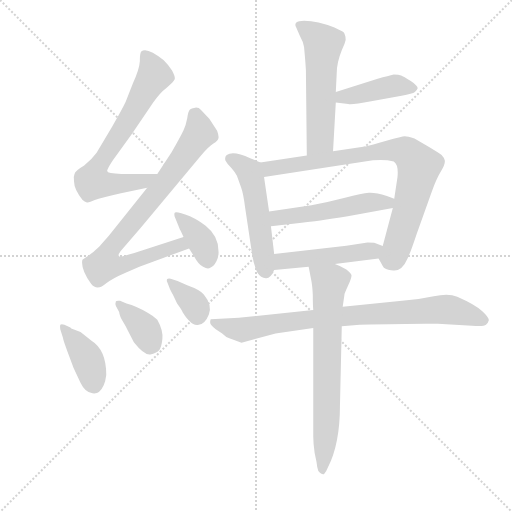
t = 0.00 s
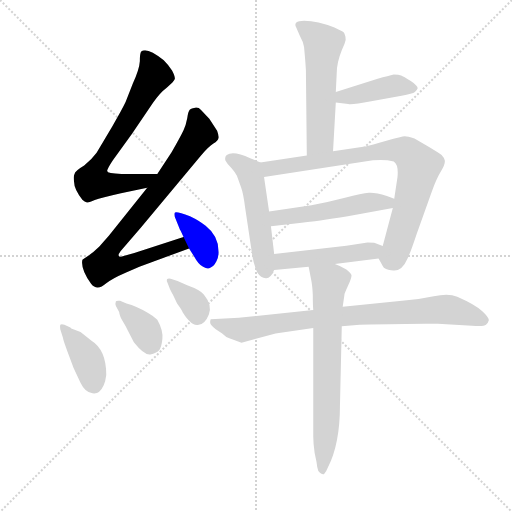
t = 2.00 s
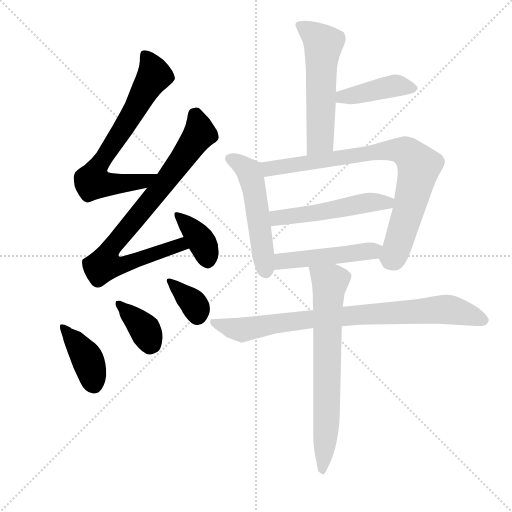
t = 3.99 s
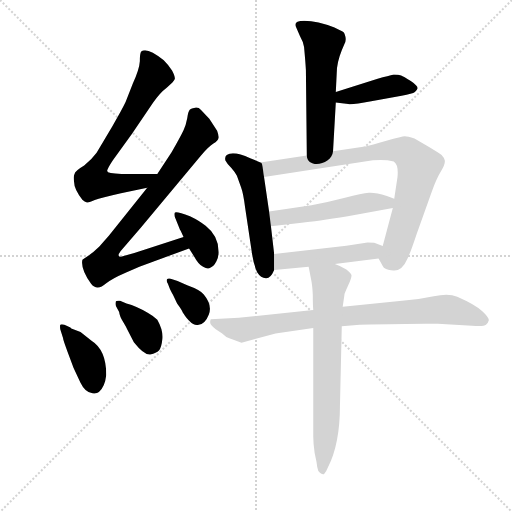
t = 5.99 s
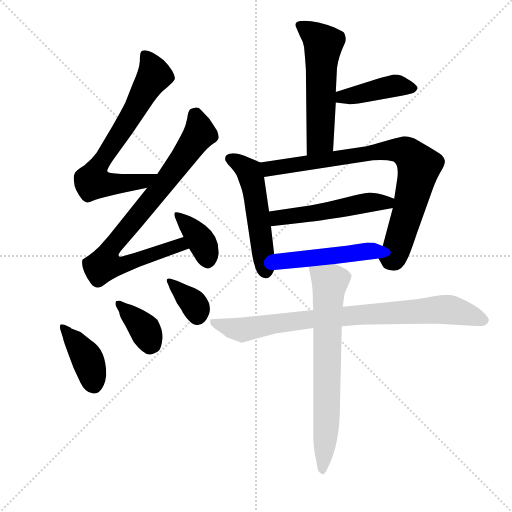
t = 7.99 s
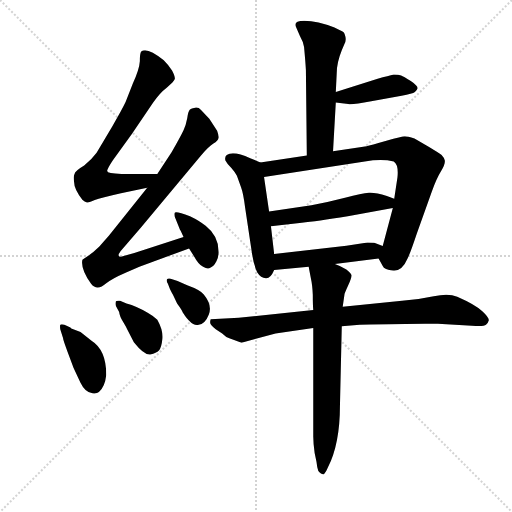
t = 9.99 s

The animated SVG that drew these frames (rendered in a browser with its animation timeline set to each time). Animation: 14 CSS @keyframes rules; one cycle of 9.99 s.

<svg version="1.1" viewBox="0 0 1024 1024" xmlns="http://www.w3.org/2000/svg">
  <g stroke="lightgray" stroke-dasharray="1,1" stroke-width="1" transform="scale(4, 4)">
    <line x1="0" y1="0" x2="256" y2="256"></line>
    <line x1="256" y1="0" x2="0" y2="256"></line>
    <line x1="128" y1="0" x2="128" y2="256"></line>
    <line x1="0" y1="128" x2="256" y2="128"></line>
  </g>
  <g transform="scale(0.92, -0.92) translate(60, -850)">
    <style type="text/css">
      
        @keyframes keyframes0 {
          from {
            stroke: blue;
            stroke-dashoffset: 713;
            stroke-width: 128;
          }
          70% {
            animation-timing-function: step-end;
            stroke: blue;
            stroke-dashoffset: 0;
            stroke-width: 128;
          }
          to {
            stroke: black;
            stroke-width: 1024;
          }
        }
        #make-me-a-hanzi-animation-0 {
          animation: keyframes0 0.8302408854166666s both;
          animation-delay: 0s;
          animation-timing-function: linear;
        }
      
        @keyframes keyframes1 {
          from {
            stroke: blue;
            stroke-dashoffset: 832;
            stroke-width: 128;
          }
          73% {
            animation-timing-function: step-end;
            stroke: blue;
            stroke-dashoffset: 0;
            stroke-width: 128;
          }
          to {
            stroke: black;
            stroke-width: 1024;
          }
        }
        #make-me-a-hanzi-animation-1 {
          animation: keyframes1 0.9270833333333334s both;
          animation-delay: 0.8302408854166666s;
          animation-timing-function: linear;
        }
      
        @keyframes keyframes2 {
          from {
            stroke: blue;
            stroke-dashoffset: 378;
            stroke-width: 128;
          }
          55% {
            animation-timing-function: step-end;
            stroke: blue;
            stroke-dashoffset: 0;
            stroke-width: 128;
          }
          to {
            stroke: black;
            stroke-width: 1024;
          }
        }
        #make-me-a-hanzi-animation-2 {
          animation: keyframes2 0.5576171875s both;
          animation-delay: 1.75732421875s;
          animation-timing-function: linear;
        }
      
        @keyframes keyframes3 {
          from {
            stroke: blue;
            stroke-dashoffset: 400;
            stroke-width: 128;
          }
          57% {
            animation-timing-function: step-end;
            stroke: blue;
            stroke-dashoffset: 0;
            stroke-width: 128;
          }
          to {
            stroke: black;
            stroke-width: 1024;
          }
        }
        #make-me-a-hanzi-animation-3 {
          animation: keyframes3 0.5755208333333334s both;
          animation-delay: 2.31494140625s;
          animation-timing-function: linear;
        }
      
        @keyframes keyframes4 {
          from {
            stroke: blue;
            stroke-dashoffset: 373;
            stroke-width: 128;
          }
          55% {
            animation-timing-function: step-end;
            stroke: blue;
            stroke-dashoffset: 0;
            stroke-width: 128;
          }
          to {
            stroke: black;
            stroke-width: 1024;
          }
        }
        #make-me-a-hanzi-animation-4 {
          animation: keyframes4 0.5535481770833334s both;
          animation-delay: 2.8904622395833335s;
          animation-timing-function: linear;
        }
      
        @keyframes keyframes5 {
          from {
            stroke: blue;
            stroke-dashoffset: 356;
            stroke-width: 128;
          }
          54% {
            animation-timing-function: step-end;
            stroke: blue;
            stroke-dashoffset: 0;
            stroke-width: 128;
          }
          to {
            stroke: black;
            stroke-width: 1024;
          }
        }
        #make-me-a-hanzi-animation-5 {
          animation: keyframes5 0.5397135416666666s both;
          animation-delay: 3.444010416666667s;
          animation-timing-function: linear;
        }
      
        @keyframes keyframes6 {
          from {
            stroke: blue;
            stroke-dashoffset: 563;
            stroke-width: 128;
          }
          65% {
            animation-timing-function: step-end;
            stroke: blue;
            stroke-dashoffset: 0;
            stroke-width: 128;
          }
          to {
            stroke: black;
            stroke-width: 1024;
          }
        }
        #make-me-a-hanzi-animation-6 {
          animation: keyframes6 0.7081705729166666s both;
          animation-delay: 3.9837239583333335s;
          animation-timing-function: linear;
        }
      
        @keyframes keyframes7 {
          from {
            stroke: blue;
            stroke-dashoffset: 424;
            stroke-width: 128;
          }
          58% {
            animation-timing-function: step-end;
            stroke: blue;
            stroke-dashoffset: 0;
            stroke-width: 128;
          }
          to {
            stroke: black;
            stroke-width: 1024;
          }
        }
        #make-me-a-hanzi-animation-7 {
          animation: keyframes7 0.5950520833333334s both;
          animation-delay: 4.69189453125s;
          animation-timing-function: linear;
        }
      
        @keyframes keyframes8 {
          from {
            stroke: blue;
            stroke-dashoffset: 526;
            stroke-width: 128;
          }
          63% {
            animation-timing-function: step-end;
            stroke: blue;
            stroke-dashoffset: 0;
            stroke-width: 128;
          }
          to {
            stroke: black;
            stroke-width: 1024;
          }
        }
        #make-me-a-hanzi-animation-8 {
          animation: keyframes8 0.6780598958333334s both;
          animation-delay: 5.286946614583333s;
          animation-timing-function: linear;
        }
      
        @keyframes keyframes9 {
          from {
            stroke: blue;
            stroke-dashoffset: 834;
            stroke-width: 128;
          }
          73% {
            animation-timing-function: step-end;
            stroke: blue;
            stroke-dashoffset: 0;
            stroke-width: 128;
          }
          to {
            stroke: black;
            stroke-width: 1024;
          }
        }
        #make-me-a-hanzi-animation-9 {
          animation: keyframes9 0.9287109375s both;
          animation-delay: 5.965006510416666s;
          animation-timing-function: linear;
        }
      
        @keyframes keyframes10 {
          from {
            stroke: blue;
            stroke-dashoffset: 522;
            stroke-width: 128;
          }
          63% {
            animation-timing-function: step-end;
            stroke: blue;
            stroke-dashoffset: 0;
            stroke-width: 128;
          }
          to {
            stroke: black;
            stroke-width: 1024;
          }
        }
        #make-me-a-hanzi-animation-10 {
          animation: keyframes10 0.6748046875s both;
          animation-delay: 6.893717447916666s;
          animation-timing-function: linear;
        }
      
        @keyframes keyframes11 {
          from {
            stroke: blue;
            stroke-dashoffset: 487;
            stroke-width: 128;
          }
          61% {
            animation-timing-function: step-end;
            stroke: blue;
            stroke-dashoffset: 0;
            stroke-width: 128;
          }
          to {
            stroke: black;
            stroke-width: 1024;
          }
        }
        #make-me-a-hanzi-animation-11 {
          animation: keyframes11 0.6463216145833334s both;
          animation-delay: 7.568522135416666s;
          animation-timing-function: linear;
        }
      
        @keyframes keyframes12 {
          from {
            stroke: blue;
            stroke-dashoffset: 850;
            stroke-width: 128;
          }
          73% {
            animation-timing-function: step-end;
            stroke: blue;
            stroke-dashoffset: 0;
            stroke-width: 128;
          }
          to {
            stroke: black;
            stroke-width: 1024;
          }
        }
        #make-me-a-hanzi-animation-12 {
          animation: keyframes12 0.9417317708333334s both;
          animation-delay: 8.21484375s;
          animation-timing-function: linear;
        }
      
        @keyframes keyframes13 {
          from {
            stroke: blue;
            stroke-dashoffset: 711;
            stroke-width: 128;
          }
          70% {
            animation-timing-function: step-end;
            stroke: blue;
            stroke-dashoffset: 0;
            stroke-width: 128;
          }
          to {
            stroke: black;
            stroke-width: 1024;
          }
        }
        #make-me-a-hanzi-animation-13 {
          animation: keyframes13 0.82861328125s both;
          animation-delay: 9.156575520833334s;
          animation-timing-function: linear;
        }
      
    </style>
    
      <path d="M 185 501 L 227 559 L 273 627 Q 287 648 303 660 Q 318 672 320 678 Q 321 684 314 697 Q 306 709 296 719 Q 259 749 247 738 Q 244 734 244 717 Q 243 700 229 669 L 213 628 Q 206 613 184 575 L 150 518 Q 139 503 123 490 Q 103 478 102 472 Q 99 466 101 455 Q 101 439 119 416 Q 124 411 129 410 Q 133 409 146 415 Q 159 420 203 430 L 260 442 C 289 448 312 472 282 472 L 204 472 Q 173 472 173 478 Q 173 483 185 501 Z" fill="lightgray"></path>
    
      <path d="M 260 442 L 177 338 L 156 314 Q 144 302 132 294 Q 119 286 119 285 Q 115 265 138 233 Q 151 216 171 234 Q 183 244 213 257 L 243 270 L 351 310 C 379 320 368 344 339 335 L 232 300 L 203 292 Q 193 292 202 304 L 246 355 L 377 512 Q 393 531 404 538 Q 414 544 415 550 Q 416 555 412 566 L 395 592 L 377 611 Q 372 617 364 616 Q 356 615 353 612 Q 349 608 347 593 Q 344 577 339 567 Q 334 556 313 519 L 282 472 L 260 442 Z" fill="lightgray"></path>
    
      <path d="M 351 310 L 363 291 Q 371 276 381.5 270 Q 392 264 397 268 Q 405 271 410.5 282 Q 416 293 415 304 Q 415 337 387 359 Q 374 370 353 380 Q 321 392 319.5 387 Q 318 382 321 376 L 330 354 Q 330 353 333 348 L 339 335 L 351 310 Z" fill="lightgray"></path>
    
      <path d="M 80 144 Q 73 146 71 144 Q 70 141 71 134 L 77 115 Q 77 111 87 85 L 100 50 L 115 18 Q 125 -3 141 -5 Q 151 -6 155 -2 Q 168 9 171 35 Q 171 89 139 109 L 115 128 L 95 136 L 93 138 L 80 144 Z" fill="lightgray"></path>
    
      <path d="M 199 172 Q 200 163 207.5 150.5 Q 215 138 217 133 L 231 106 Q 254 77 267 79.5 Q 280 82 285.5 88 Q 291 94 293 113 Q 295 132 282 155 Q 275 162 261 170 Q 237 184 215 190 L 201 196 Q 194 197 192 195 Q 190 190 192 185 L 199 172 Z" fill="lightgray"></path>
    
      <path d="M 309 223 Q 309 222 316 209 L 325 190 Q 336 175 337 171 Q 348 154 353 151 Q 361 142 372 144 Q 386 146 394 166.5 Q 402 187 383 210 Q 375 220 347 230 L 326 239 L 311 244 Q 305 245 303 243 Q 301 239 305 233 L 309 223 Z" fill="lightgray"></path>
    
      <path d="M 664 521 L 670 627 L 670 650 L 672 691 Q 672 714 683 741 L 689 755 Q 693 762 691 770 Q 689 778 687 780 Q 685 782 678 785 L 667 790 Q 631 805 601 805 Q 576 805 584 790 L 592 772 Q 599 760 601 748 Q 604 716 605 698 L 607 512 C 607 482 662 491 664 521 Z" fill="lightgray"></path>
    
      <path d="M 670 627 L 697 624 Q 705 622 747 630 L 813 642 Q 837 646 842 650 Q 846 653 848 658 Q 848 664 833 674 Q 817 684 812 686 Q 807 688 796 688 Q 785 685 761 679 L 670 650 C 641 641 640 630 670 627 Z" fill="lightgray"></path>
    
      <path d="M 464 443 Q 469 430 473 398 L 488 298 Q 491 276 499 258 Q 507 245 518 245 Q 528 244 536 263 L 536 298 L 529 358 L 525 390 L 514 465 C 510 495 510 496 506 497 L 484 506 Q 447 523 433 513 Q 428 509 430 501 Q 434 493 443 485 Q 451 476 455 468 L 464 443 Z" fill="lightgray"></path>
    
      <path d="M 763 288 L 772 272 Q 775 264 795 262 Q 814 260 826 288 Q 832 300 846 342 L 879 434 Q 889 462 899 478 Q 908 493 907 501 Q 905 508 900 513 Q 895 517 870 532 L 841 549 Q 826 554 820 554 Q 814 554 780 544 Q 745 534 737 532 L 664 521 L 607 512 L 506 497 C 476 493 484 460 514 465 L 733 499 Q 770 505 796 499 Q 807 492 804 464 L 797 418 L 794 398 L 772 315 C 764 286 762 290 763 288 Z" fill="lightgray"></path>
    
      <path d="M 797 418 L 781 424 Q 756 432 742 431 Q 727 430 690 420 Q 652 410 617 404 L 525 390 C 495 385 499 354 529 358 L 596 366 Q 627 369 696 380 L 794 398 C 824 403 825 407 797 418 Z" fill="lightgray"></path>
    
      <path d="M 536 263 L 611 270 L 668 276 L 763 288 C 793 292 800 304 772 315 L 755 322 Q 753 323 739 323 L 693 316 L 536 298 C 506 295 506 260 536 263 Z" fill="lightgray"></path>
    
      <path d="M 621 176 L 459 159 L 398 156 Q 396 150 397.5 146 Q 399 142 409 134 L 423 125 Q 431 117 438.5 114.5 Q 446 112 465 105 L 539 125 L 621 137 L 683 141 L 722 144 Q 846 147 892 146 L 966 142 Q 992 140 996.5 144 Q 1001 148 1002.5 153.5 Q 1004 159 988.5 173.5 Q 973 188 934 205 Q 915 213 883 206 Q 851 199 814 196 L 685 183 L 621 176 Z" fill="lightgray"></path>
    
      <path d="M 611 270 L 616 244 Q 619 231 620 209 Q 620 186 621 176 L 621 137 L 621 -99 Q 621 -114 624 -135 L 628 -154 Q 629 -165 632 -174 Q 641 -184 645 -180 Q 649 -176 653 -166 Q 679 -114 679 -33 L 683 141 L 685 183 L 689 211 Q 689 212 697 230 Q 705 247 704 252 Q 703 256 693 264 Q 680 272 668 276 C 640 288 605 299 611 270 Z" fill="lightgray"></path>
    
    
      <clipPath id="make-me-a-hanzi-clip-0">
        <path d="M 185 501 L 227 559 L 273 627 Q 287 648 303 660 Q 318 672 320 678 Q 321 684 314 697 Q 306 709 296 719 Q 259 749 247 738 Q 244 734 244 717 Q 243 700 229 669 L 213 628 Q 206 613 184 575 L 150 518 Q 139 503 123 490 Q 103 478 102 472 Q 99 466 101 455 Q 101 439 119 416 Q 124 411 129 410 Q 133 409 146 415 Q 159 420 203 430 L 260 442 C 289 448 312 472 282 472 L 204 472 Q 173 472 173 478 Q 173 483 185 501 Z"></path>
      </clipPath>
      <path clip-path="url(#make-me-a-hanzi-clip-0)" d="M 254 732 L 276 686 L 153 489 L 141 455 L 168 449 L 221 452 L 252 456 L 274 470" fill="none" id="make-me-a-hanzi-animation-0" stroke-dasharray="585 1170" stroke-linecap="round"></path>
    
      <clipPath id="make-me-a-hanzi-clip-1">
        <path d="M 260 442 L 177 338 L 156 314 Q 144 302 132 294 Q 119 286 119 285 Q 115 265 138 233 Q 151 216 171 234 Q 183 244 213 257 L 243 270 L 351 310 C 379 320 368 344 339 335 L 232 300 L 203 292 Q 193 292 202 304 L 246 355 L 377 512 Q 393 531 404 538 Q 414 544 415 550 Q 416 555 412 566 L 395 592 L 377 611 Q 372 617 364 616 Q 356 615 353 612 Q 349 608 347 593 Q 344 577 339 567 Q 334 556 313 519 L 282 472 L 260 442 Z"></path>
      </clipPath>
      <path clip-path="url(#make-me-a-hanzi-clip-1)" d="M 363 602 L 374 569 L 369 551 L 304 460 L 187 319 L 171 275 L 196 271 L 332 318 L 342 313" fill="none" id="make-me-a-hanzi-animation-1" stroke-dasharray="704 1408" stroke-linecap="round"></path>
    
      <clipPath id="make-me-a-hanzi-clip-2">
        <path d="M 351 310 L 363 291 Q 371 276 381.5 270 Q 392 264 397 268 Q 405 271 410.5 282 Q 416 293 415 304 Q 415 337 387 359 Q 374 370 353 380 Q 321 392 319.5 387 Q 318 382 321 376 L 330 354 Q 330 353 333 348 L 339 335 L 351 310 Z"></path>
      </clipPath>
      <path clip-path="url(#make-me-a-hanzi-clip-2)" d="M 324 382 L 340 371 L 380 322 L 391 284" fill="none" id="make-me-a-hanzi-animation-2" stroke-dasharray="250 500" stroke-linecap="round"></path>
    
      <clipPath id="make-me-a-hanzi-clip-3">
        <path d="M 80 144 Q 73 146 71 144 Q 70 141 71 134 L 77 115 Q 77 111 87 85 L 100 50 L 115 18 Q 125 -3 141 -5 Q 151 -6 155 -2 Q 168 9 171 35 Q 171 89 139 109 L 115 128 L 95 136 L 93 138 L 80 144 Z"></path>
      </clipPath>
      <path clip-path="url(#make-me-a-hanzi-clip-3)" d="M 76 139 L 127 75 L 144 15" fill="none" id="make-me-a-hanzi-animation-3" stroke-dasharray="272 544" stroke-linecap="round"></path>
    
      <clipPath id="make-me-a-hanzi-clip-4">
        <path d="M 199 172 Q 200 163 207.5 150.5 Q 215 138 217 133 L 231 106 Q 254 77 267 79.5 Q 280 82 285.5 88 Q 291 94 293 113 Q 295 132 282 155 Q 275 162 261 170 Q 237 184 215 190 L 201 196 Q 194 197 192 195 Q 190 190 192 185 L 199 172 Z"></path>
      </clipPath>
      <path clip-path="url(#make-me-a-hanzi-clip-4)" d="M 197 190 L 256 133 L 271 101" fill="none" id="make-me-a-hanzi-animation-4" stroke-dasharray="245 490" stroke-linecap="round"></path>
    
      <clipPath id="make-me-a-hanzi-clip-5">
        <path d="M 309 223 Q 309 222 316 209 L 325 190 Q 336 175 337 171 Q 348 154 353 151 Q 361 142 372 144 Q 386 146 394 166.5 Q 402 187 383 210 Q 375 220 347 230 L 326 239 L 311 244 Q 305 245 303 243 Q 301 239 305 233 L 309 223 Z"></path>
      </clipPath>
      <path clip-path="url(#make-me-a-hanzi-clip-5)" d="M 308 239 L 360 191 L 368 163" fill="none" id="make-me-a-hanzi-animation-5" stroke-dasharray="228 456" stroke-linecap="round"></path>
    
      <clipPath id="make-me-a-hanzi-clip-6">
        <path d="M 664 521 L 670 627 L 670 650 L 672 691 Q 672 714 683 741 L 689 755 Q 693 762 691 770 Q 689 778 687 780 Q 685 782 678 785 L 667 790 Q 631 805 601 805 Q 576 805 584 790 L 592 772 Q 599 760 601 748 Q 604 716 605 698 L 607 512 C 607 482 662 491 664 521 Z"></path>
      </clipPath>
      <path clip-path="url(#make-me-a-hanzi-clip-6)" d="M 594 795 L 643 754 L 636 546 L 613 520" fill="none" id="make-me-a-hanzi-animation-6" stroke-dasharray="435 870" stroke-linecap="round"></path>
    
      <clipPath id="make-me-a-hanzi-clip-7">
        <path d="M 670 627 L 697 624 Q 705 622 747 630 L 813 642 Q 837 646 842 650 Q 846 653 848 658 Q 848 664 833 674 Q 817 684 812 686 Q 807 688 796 688 Q 785 685 761 679 L 670 650 C 641 641 640 630 670 627 Z"></path>
      </clipPath>
      <path clip-path="url(#make-me-a-hanzi-clip-7)" d="M 677 633 L 685 640 L 798 664 L 839 658" fill="none" id="make-me-a-hanzi-animation-7" stroke-dasharray="296 592" stroke-linecap="round"></path>
    
      <clipPath id="make-me-a-hanzi-clip-8">
        <path d="M 464 443 Q 469 430 473 398 L 488 298 Q 491 276 499 258 Q 507 245 518 245 Q 528 244 536 263 L 536 298 L 529 358 L 525 390 L 514 465 C 510 495 510 496 506 497 L 484 506 Q 447 523 433 513 Q 428 509 430 501 Q 434 493 443 485 Q 451 476 455 468 L 464 443 Z"></path>
      </clipPath>
      <path clip-path="url(#make-me-a-hanzi-clip-8)" d="M 441 505 L 468 490 L 486 464 L 517 259" fill="none" id="make-me-a-hanzi-animation-8" stroke-dasharray="398 796" stroke-linecap="round"></path>
    
      <clipPath id="make-me-a-hanzi-clip-9">
        <path d="M 763 288 L 772 272 Q 775 264 795 262 Q 814 260 826 288 Q 832 300 846 342 L 879 434 Q 889 462 899 478 Q 908 493 907 501 Q 905 508 900 513 Q 895 517 870 532 L 841 549 Q 826 554 820 554 Q 814 554 780 544 Q 745 534 737 532 L 664 521 L 607 512 L 506 497 C 476 493 484 460 514 465 L 733 499 Q 770 505 796 499 Q 807 492 804 464 L 797 418 L 794 398 L 772 315 C 764 286 762 290 763 288 Z"></path>
      </clipPath>
      <path clip-path="url(#make-me-a-hanzi-clip-9)" d="M 514 493 L 535 484 L 776 522 L 813 523 L 828 516 L 851 489 L 845 457 L 797 295 L 777 291" fill="none" id="make-me-a-hanzi-animation-9" stroke-dasharray="706 1412" stroke-linecap="round"></path>
    
      <clipPath id="make-me-a-hanzi-clip-10">
        <path d="M 797 418 L 781 424 Q 756 432 742 431 Q 727 430 690 420 Q 652 410 617 404 L 525 390 C 495 385 499 354 529 358 L 596 366 Q 627 369 696 380 L 794 398 C 824 403 825 407 797 418 Z"></path>
      </clipPath>
      <path clip-path="url(#make-me-a-hanzi-clip-10)" d="M 535 364 L 542 376 L 791 414" fill="none" id="make-me-a-hanzi-animation-10" stroke-dasharray="394 788" stroke-linecap="round"></path>
    
      <clipPath id="make-me-a-hanzi-clip-11">
        <path d="M 536 263 L 611 270 L 668 276 L 763 288 C 793 292 800 304 772 315 L 755 322 Q 753 323 739 323 L 693 316 L 536 298 C 506 295 506 260 536 263 Z"></path>
      </clipPath>
      <path clip-path="url(#make-me-a-hanzi-clip-11)" d="M 543 269 L 551 281 L 561 284 L 765 310" fill="none" id="make-me-a-hanzi-animation-11" stroke-dasharray="359 718" stroke-linecap="round"></path>
    
      <clipPath id="make-me-a-hanzi-clip-12">
        <path d="M 621 176 L 459 159 L 398 156 Q 396 150 397.5 146 Q 399 142 409 134 L 423 125 Q 431 117 438.5 114.5 Q 446 112 465 105 L 539 125 L 621 137 L 683 141 L 722 144 Q 846 147 892 146 L 966 142 Q 992 140 996.5 144 Q 1001 148 1002.5 153.5 Q 1004 159 988.5 173.5 Q 973 188 934 205 Q 915 213 883 206 Q 851 199 814 196 L 685 183 L 621 176 Z"></path>
      </clipPath>
      <path clip-path="url(#make-me-a-hanzi-clip-12)" d="M 406 151 L 466 132 L 616 157 L 896 177 L 931 174 L 991 154" fill="none" id="make-me-a-hanzi-animation-12" stroke-dasharray="722 1444" stroke-linecap="round"></path>
    
      <clipPath id="make-me-a-hanzi-clip-13">
        <path d="M 611 270 L 616 244 Q 619 231 620 209 Q 620 186 621 176 L 621 137 L 621 -99 Q 621 -114 624 -135 L 628 -154 Q 629 -165 632 -174 Q 641 -184 645 -180 Q 649 -176 653 -166 Q 679 -114 679 -33 L 683 141 L 685 183 L 689 211 Q 689 212 697 230 Q 705 247 704 252 Q 703 256 693 264 Q 680 272 668 276 C 640 288 605 299 611 270 Z"></path>
      </clipPath>
      <path clip-path="url(#make-me-a-hanzi-clip-13)" d="M 619 265 L 656 232 L 649 -75 L 641 -173" fill="none" id="make-me-a-hanzi-animation-13" stroke-dasharray="583 1166" stroke-linecap="round"></path>
    
  </g>
</svg>
